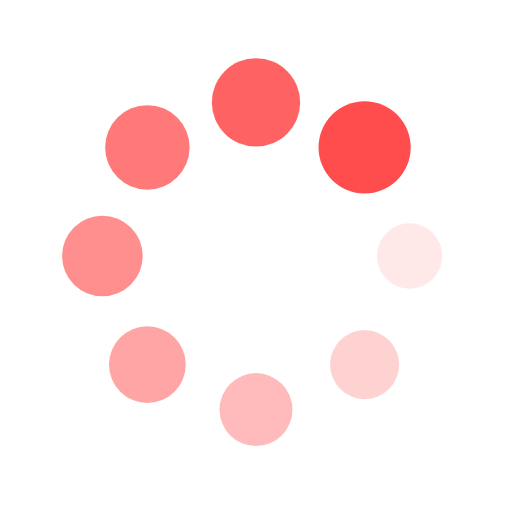
t = 0.00 s
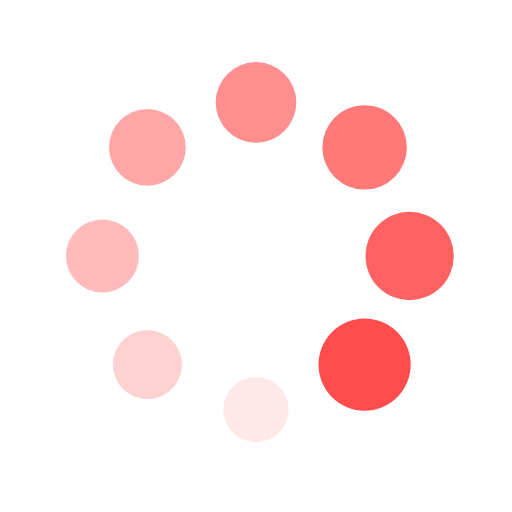
t = 0.39 s
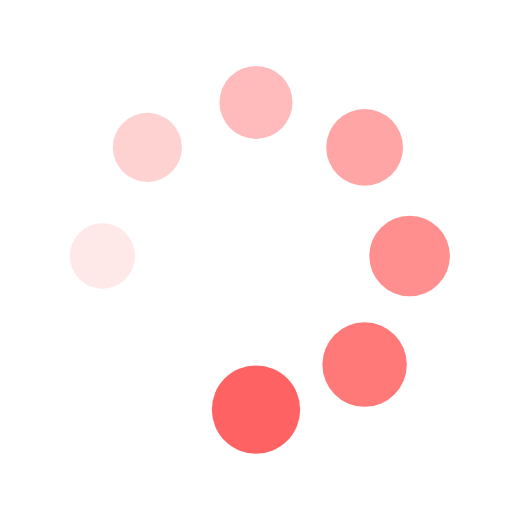
t = 0.77 s
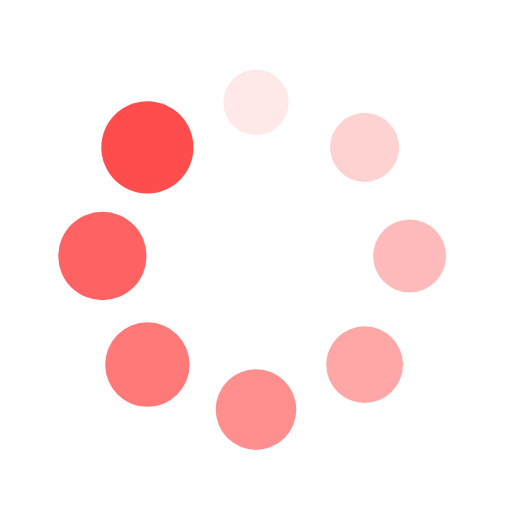
t = 1.15 s

The animated SVG that drew these frames (rendered in a browser with its animation timeline set to each time). Animation: 16 SMIL elements (animate=8,animateTransform=8); one cycle of 1.54 s, repeats indefinitely.

<svg xmlns="http://www.w3.org/2000/svg" viewBox="0 0 100 100" preserveAspectRatio="xMidYMid" width="200" height="200" style="shape-rendering: auto; display: block; background: rgba(255, 255, 255, 0);" xmlns:xlink="http://www.w3.org/1999/xlink"><g><g transform="translate(80,50)">
<g transform="rotate(0)">
<circle fill-opacity="1" fill="#ff4c4c" r="6" cy="0" cx="0">
  <animateTransform repeatCount="indefinite" dur="1.5384615384615383s" keyTimes="0;1" values="1.5 1.5;1 1" begin="-1.346153846153846s" type="scale" attributeName="transform"></animateTransform>
  <animate begin="-1.346153846153846s" values="1;0" repeatCount="indefinite" dur="1.5384615384615383s" keyTimes="0;1" attributeName="fill-opacity"></animate>
</circle>
</g>
</g><g transform="translate(71.21320343559643,71.21320343559643)">
<g transform="rotate(45)">
<circle fill-opacity="0.875" fill="#ff4c4c" r="6" cy="0" cx="0">
  <animateTransform repeatCount="indefinite" dur="1.5384615384615383s" keyTimes="0;1" values="1.5 1.5;1 1" begin="-1.1538461538461537s" type="scale" attributeName="transform"></animateTransform>
  <animate begin="-1.1538461538461537s" values="1;0" repeatCount="indefinite" dur="1.5384615384615383s" keyTimes="0;1" attributeName="fill-opacity"></animate>
</circle>
</g>
</g><g transform="translate(50,80)">
<g transform="rotate(90)">
<circle fill-opacity="0.75" fill="#ff4c4c" r="6" cy="0" cx="0">
  <animateTransform repeatCount="indefinite" dur="1.5384615384615383s" keyTimes="0;1" values="1.5 1.5;1 1" begin="-0.9615384615384615s" type="scale" attributeName="transform"></animateTransform>
  <animate begin="-0.9615384615384615s" values="1;0" repeatCount="indefinite" dur="1.5384615384615383s" keyTimes="0;1" attributeName="fill-opacity"></animate>
</circle>
</g>
</g><g transform="translate(28.786796564403577,71.21320343559643)">
<g transform="rotate(135)">
<circle fill-opacity="0.625" fill="#ff4c4c" r="6" cy="0" cx="0">
  <animateTransform repeatCount="indefinite" dur="1.5384615384615383s" keyTimes="0;1" values="1.5 1.5;1 1" begin="-0.7692307692307692s" type="scale" attributeName="transform"></animateTransform>
  <animate begin="-0.7692307692307692s" values="1;0" repeatCount="indefinite" dur="1.5384615384615383s" keyTimes="0;1" attributeName="fill-opacity"></animate>
</circle>
</g>
</g><g transform="translate(20,50.00000000000001)">
<g transform="rotate(180)">
<circle fill-opacity="0.5" fill="#ff4c4c" r="6" cy="0" cx="0">
  <animateTransform repeatCount="indefinite" dur="1.5384615384615383s" keyTimes="0;1" values="1.5 1.5;1 1" begin="-0.5769230769230769s" type="scale" attributeName="transform"></animateTransform>
  <animate begin="-0.5769230769230769s" values="1;0" repeatCount="indefinite" dur="1.5384615384615383s" keyTimes="0;1" attributeName="fill-opacity"></animate>
</circle>
</g>
</g><g transform="translate(28.78679656440357,28.786796564403577)">
<g transform="rotate(225)">
<circle fill-opacity="0.375" fill="#ff4c4c" r="6" cy="0" cx="0">
  <animateTransform repeatCount="indefinite" dur="1.5384615384615383s" keyTimes="0;1" values="1.5 1.5;1 1" begin="-0.3846153846153846s" type="scale" attributeName="transform"></animateTransform>
  <animate begin="-0.3846153846153846s" values="1;0" repeatCount="indefinite" dur="1.5384615384615383s" keyTimes="0;1" attributeName="fill-opacity"></animate>
</circle>
</g>
</g><g transform="translate(49.99999999999999,20)">
<g transform="rotate(270)">
<circle fill-opacity="0.25" fill="#ff4c4c" r="6" cy="0" cx="0">
  <animateTransform repeatCount="indefinite" dur="1.5384615384615383s" keyTimes="0;1" values="1.5 1.5;1 1" begin="-0.1923076923076923s" type="scale" attributeName="transform"></animateTransform>
  <animate begin="-0.1923076923076923s" values="1;0" repeatCount="indefinite" dur="1.5384615384615383s" keyTimes="0;1" attributeName="fill-opacity"></animate>
</circle>
</g>
</g><g transform="translate(71.21320343559643,28.78679656440357)">
<g transform="rotate(315)">
<circle fill-opacity="0.125" fill="#ff4c4c" r="6" cy="0" cx="0">
  <animateTransform repeatCount="indefinite" dur="1.5384615384615383s" keyTimes="0;1" values="1.5 1.5;1 1" begin="0s" type="scale" attributeName="transform"></animateTransform>
  <animate begin="0s" values="1;0" repeatCount="indefinite" dur="1.5384615384615383s" keyTimes="0;1" attributeName="fill-opacity"></animate>
</circle>
</g>
</g><g></g></g><!-- [ldio] generated by https://loading.io --></svg>
